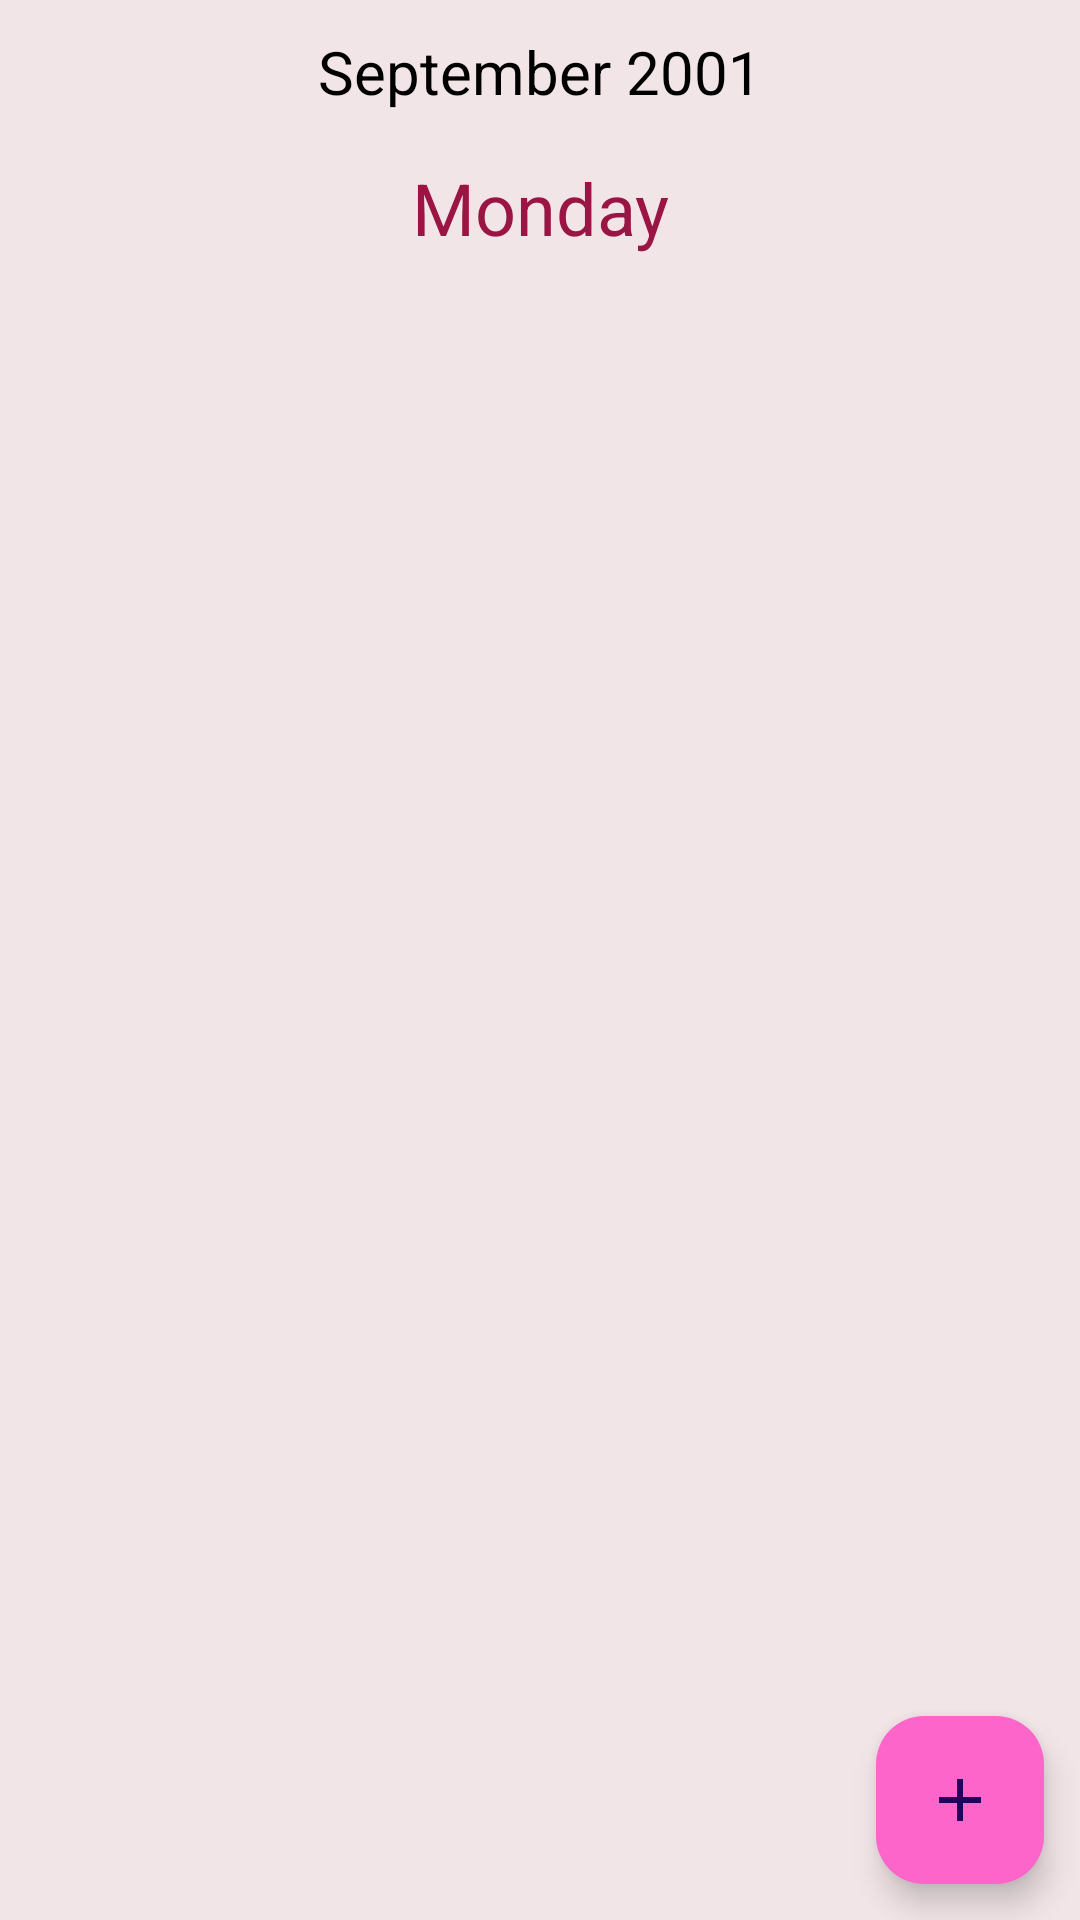

Produce the Android XML layout that renders to this screen, including the resource entries it uses.
<!-- AndroidManifest.xml: application theme Theme.SchedulingAppointmentPlanner -->
<!-- res/layout/fragment_daily_view.xml -->
<?xml version="1.0" encoding="utf-8"?>
<androidx.constraintlayout.widget.ConstraintLayout xmlns:android="http://schemas.android.com/apk/res/android"
    xmlns:app="http://schemas.android.com/apk/res-auto"
    xmlns:tools="http://schemas.android.com/tools"
    android:id="@+id/frameLayout10"
    android:layout_width="match_parent"
    android:layout_height="match_parent"
    android:background="@color/bgcolor"
    tools:context=".HomePage.HomePageFragments.CalendarFragments.DailyView">

    <LinearLayout
        android:layout_width="match_parent"
        android:layout_height="match_parent"
        android:orientation="vertical"
        app:layout_constraintBottom_toBottomOf="parent"
        app:layout_constraintEnd_toEndOf="parent"
        app:layout_constraintHorizontal_bias="0.5"
        app:layout_constraintStart_toStartOf="parent"
        app:layout_constraintTop_toTopOf="parent"
        app:layout_constraintVertical_bias="0.5">

        <LinearLayout
            android:layout_width="match_parent"
            android:layout_height="wrap_content"
            android:orientation="horizontal">

            <Button
                android:id="@+id/btnPreviousDaily"
                android:layout_width="0dp"
                android:layout_height="wrap_content"
                android:layout_weight="1"
                android:background="@android:color/transparent"
                android:text=""
                android:drawableLeft="@drawable/ic_back"
                android:textColor="@color/burgundy"
                android:textSize="20sp"
                android:textStyle="bold" />

            <TextView
                android:id="@+id/monthDayText"
                android:layout_width="0dp"
                android:layout_height="wrap_content"
                android:layout_weight="2"
                android:text="September 2001"
                android:textColor="@color/black"
                android:textAlignment="center"
                android:textSize="20sp" />

            <Button
                android:id="@+id/btnNextDaily"
                android:layout_width="0dp"
                android:layout_height="wrap_content"
                android:layout_weight="1"
                android:background="@android:color/transparent"
                android:text=""
                android:drawableEnd="@drawable/ic_next"
                android:textColor="@color/burgundy"
                android:textSize="20sp"
                android:textStyle="bold" />

        </LinearLayout>

        <TextView
            android:id="@+id/tvDayOfWeek"
            android:layout_width="match_parent"
            android:layout_height="wrap_content"
            android:padding="5dp"
            android:text="Monday"
            android:textAlignment="center"
            android:textColor="@color/secondary_burgundy"
            android:textSize="24sp" />

        <ListView
            android:id="@+id/hourListView"
            android:layout_width="match_parent"
            android:layout_height="0dp"
            android:layout_weight="5" />

    </LinearLayout>

    <com.google.android.material.floatingactionbutton.FloatingActionButton
        android:id="@+id/floatingActionButton"
        android:layout_width="wrap_content"
        android:layout_height="wrap_content"
        android:layout_marginEnd="12dp"
        android:layout_marginBottom="12dp"
        android:backgroundTint="@color/light_pink"
        android:src="@drawable/add"
        app:layout_constraintBottom_toBottomOf="parent"
        app:layout_constraintEnd_toEndOf="parent" />

</androidx.constraintlayout.widget.ConstraintLayout>
<!-- resources referenced by this layout -->
<resources>
  <color name="bgcolor">#f2e5e8</color>
  <color name="black">#FF000000</color>
  <color name="burgundy">#820021</color>
  <color name="light_pink">#FD65CA</color>
  <color name="secondary_burgundy">#9A1543</color>
  <!-- drawable add (drawable) -->
  <vector
      xmlns:android="http://schemas.android.com/apk/res/android"
      android:height="24dp"
      android:tint="@color/white"
      android:viewportHeight="24"
      android:viewportWidth="24"
      android:width="24dp">
        
      <path android:fillColor="@android:color/white" android:pathData="M19,13h-6v6h-2v-6H5v-2h6V5h2v6h6v2z"/>
      
  </vector>
  <style name="Theme.SchedulingAppointmentPlanner" parent="Base.Theme.SchedulingAppointmentPlanner" />
  <color name="white">#FFFFFFFF</color>
  <style name="Base.Theme.SchedulingAppointmentPlanner" parent="Theme.Material3.DayNight.NoActionBar">
          
          <item name="android:statusBarColor">@color/bgcolor</item>
          <item name="android:navigationBarColor">@color/white</item>
  
          
          <item name="android:windowLightNavigationBar" tools:targetApi="q">true</item>
  
          <item name="android:windowLightStatusBar" tools:targetApi="o">true</item>
  
      </style>
</resources>
